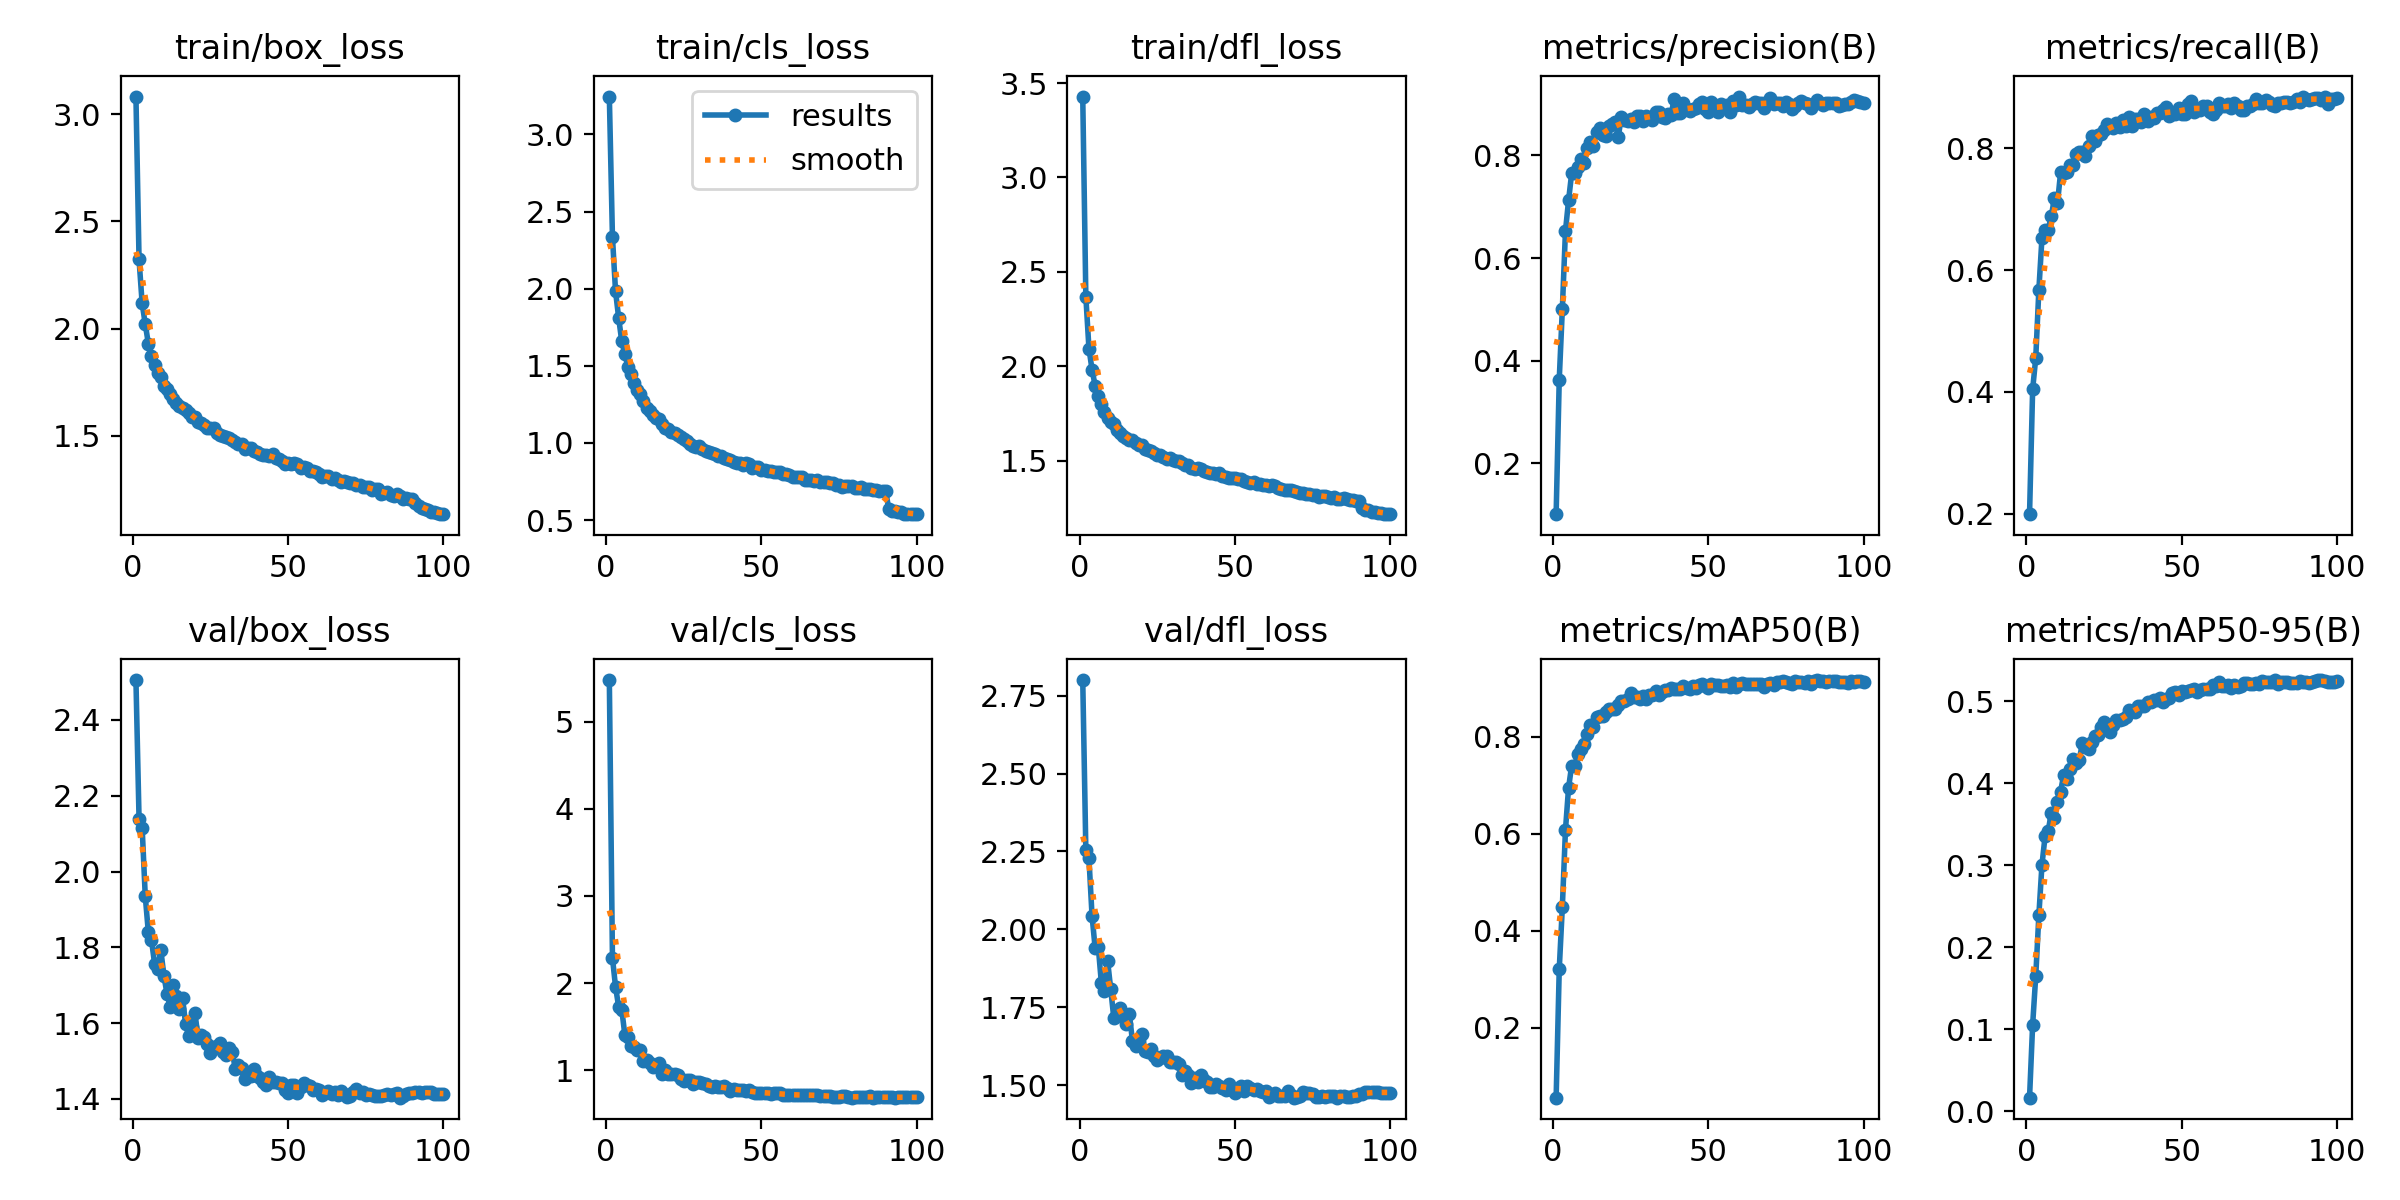

Data behind this chart, as committed beside it:
epoch, train/box_loss, train/cls_loss, train/dfl_loss, metrics/precision(B), metrics/recall(B), metrics/mAP50(B), metrics/mAP50-95(B), val/box_loss, val/cls_loss, val/dfl_loss, lr/pg0, lr/pg1, lr/pg2
1, 3.083, 3.246, 3.428, 0.1012, 0.199, 0.05642, 0.01647, 2.505, 5.477, 2.8, 0.0006649, 0.0006649, 0.0006649
2, 2.322, 2.336, 2.368, 0.3634, 0.4043, 0.3211, 0.1053, 2.139, 2.289, 2.255, 0.001318, 0.001318, 0.001318
3, 2.118, 1.983, 2.094, 0.5013, 0.4556, 0.4496, 0.1648, 2.116, 1.956, 2.228, 0.001959, 0.001959, 0.001959
4, 2.02, 1.811, 1.982, 0.6525, 0.5675, 0.6077, 0.2387, 1.935, 1.728, 2.043, 0.001941, 0.001941, 0.001941
5, 1.93, 1.659, 1.897, 0.7125, 0.6528, 0.6948, 0.3004, 1.839, 1.696, 1.94, 0.001921, 0.001921, 0.001921
6, 1.873, 1.577, 1.843, 0.7651, 0.6655, 0.7406, 0.3351, 1.82, 1.403, 1.945, 0.001901, 0.001901, 0.001901
7, 1.83, 1.492, 1.798, 0.7661, 0.6661, 0.7395, 0.3413, 1.757, 1.381, 1.828, 0.001881, 0.001881, 0.001881
8, 1.791, 1.45, 1.757, 0.7768, 0.6884, 0.7649, 0.3637, 1.742, 1.282, 1.803, 0.001861, 0.001861, 0.001861
9, 1.773, 1.386, 1.726, 0.7936, 0.718, 0.7745, 0.358, 1.794, 1.267, 1.9, 0.001842, 0.001842, 0.001842
10, 1.733, 1.341, 1.707, 0.7844, 0.7099, 0.785, 0.377, 1.726, 1.226, 1.81, 0.001822, 0.001822, 0.001822
11, 1.72, 1.315, 1.694, 0.8152, 0.7606, 0.8061, 0.3897, 1.677, 1.229, 1.716, 0.001802, 0.001802, 0.001802
12, 1.692, 1.272, 1.662, 0.8269, 0.7589, 0.8242, 0.41, 1.644, 1.111, 1.722, 0.001782, 0.001782, 0.001782
13, 1.672, 1.226, 1.647, 0.8187, 0.7612, 0.8204, 0.4051, 1.7, 1.121, 1.75, 0.001762, 0.001762, 0.001762
14, 1.652, 1.209, 1.633, 0.8462, 0.7728, 0.8413, 0.4175, 1.672, 1.083, 1.73, 0.001743, 0.001743, 0.001743
15, 1.639, 1.183, 1.618, 0.8535, 0.773, 0.8428, 0.4289, 1.637, 1.034, 1.695, 0.001723, 0.001723, 0.001723
16, 1.631, 1.161, 1.611, 0.8395, 0.7907, 0.8431, 0.4248, 1.668, 1.044, 1.729, 0.001703, 0.001703, 0.001703
17, 1.619, 1.155, 1.609, 0.8384, 0.7941, 0.8508, 0.4279, 1.597, 1.083, 1.644, 0.001683, 0.001683, 0.001683
18, 1.605, 1.125, 1.594, 0.8574, 0.7938, 0.8564, 0.4486, 1.566, 0.9562, 1.627, 0.001663, 0.001663, 0.001663
19, 1.589, 1.097, 1.581, 0.862, 0.7872, 0.8577, 0.4436, 1.591, 1.005, 1.643, 0.001644, 0.001644, 0.001644
20, 1.588, 1.092, 1.581, 0.8648, 0.8038, 0.8578, 0.4421, 1.627, 0.955, 1.666, 0.001624, 0.001624, 0.001624
21, 1.563, 1.074, 1.564, 0.836, 0.8204, 0.8646, 0.4497, 1.562, 0.9594, 1.611, 0.001604, 0.001604, 0.001604
22, 1.557, 1.062, 1.555, 0.8746, 0.812, 0.8742, 0.4569, 1.568, 0.958, 1.606, 0.001584, 0.001584, 0.001584
23, 1.551, 1.053, 1.549, 0.8695, 0.8224, 0.8734, 0.4588, 1.564, 0.9433, 1.616, 0.001564, 0.001564, 0.001564
24, 1.537, 1.035, 1.543, 0.8664, 0.8235, 0.8769, 0.468, 1.544, 0.8962, 1.594, 0.001545, 0.001545, 0.001545
25, 1.535, 1.025, 1.531, 0.8703, 0.831, 0.8905, 0.4744, 1.522, 0.8748, 1.581, 0.001525, 0.001525, 0.001525
26, 1.535, 1.013, 1.532, 0.8653, 0.8409, 0.8818, 0.4679, 1.537, 0.8897, 1.587, 0.001505, 0.001505, 0.001505
27, 1.512, 0.9942, 1.518, 0.8766, 0.8368, 0.8814, 0.4628, 1.538, 0.8926, 1.594, 0.001485, 0.001485, 0.001485
28, 1.505, 0.9806, 1.508, 0.8774, 0.8333, 0.8772, 0.4706, 1.547, 0.8467, 1.593, 0.001465, 0.001465, 0.001465
29, 1.5, 0.976, 1.513, 0.867, 0.8414, 0.8844, 0.4769, 1.523, 0.8626, 1.574, 0.001446, 0.001446, 0.001446
30, 1.496, 0.9769, 1.504, 0.8778, 0.8351, 0.8784, 0.4769, 1.517, 0.8613, 1.575, 0.001426, 0.001426, 0.001426
31, 1.49, 0.9615, 1.497, 0.8734, 0.8474, 0.8865, 0.4778, 1.534, 0.8494, 1.576, 0.001406, 0.001406, 0.001406
32, 1.478, 0.9458, 1.497, 0.8691, 0.8374, 0.8869, 0.4801, 1.524, 0.8386, 1.567, 0.001386, 0.001386, 0.001386
33, 1.469, 0.9438, 1.487, 0.8843, 0.8512, 0.8952, 0.4886, 1.48, 0.815, 1.535, 0.001366, 0.001366, 0.001366
34, 1.46, 0.9342, 1.476, 0.8855, 0.8368, 0.8853, 0.4879, 1.491, 0.8112, 1.546, 0.001347, 0.001347, 0.001347
35, 1.462, 0.928, 1.476, 0.8755, 0.8478, 0.8917, 0.4863, 1.482, 0.8159, 1.535, 0.001327, 0.001327, 0.001327
36, 1.439, 0.9137, 1.464, 0.8721, 0.8478, 0.8971, 0.494, 1.452, 0.8085, 1.508, 0.001307, 0.001307, 0.001307
37, 1.442, 0.9135, 1.454, 0.8804, 0.8437, 0.8968, 0.4942, 1.467, 0.8091, 1.523, 0.001287, 0.001287, 0.001287
38, 1.443, 0.903, 1.461, 0.8782, 0.8564, 0.8995, 0.4942, 1.459, 0.823, 1.512, 0.001267, 0.001267, 0.001267
39, 1.427, 0.8945, 1.456, 0.91, 0.8456, 0.8993, 0.4995, 1.478, 0.7907, 1.532, 0.001248, 0.001248, 0.001248
40, 1.423, 0.8902, 1.447, 0.8828, 0.8514, 0.8985, 0.4983, 1.46, 0.7629, 1.517, 0.001228, 0.001228, 0.001228
41, 1.416, 0.8795, 1.44, 0.8832, 0.8506, 0.8988, 0.501, 1.457, 0.7871, 1.511, 0.001208, 0.001208, 0.001208
42, 1.408, 0.8715, 1.435, 0.9013, 0.8576, 0.9045, 0.5012, 1.444, 0.7772, 1.494, 0.001188, 0.001188, 0.001188
43, 1.41, 0.8718, 1.437, 0.8905, 0.858, 0.8994, 0.504, 1.438, 0.7699, 1.496, 0.001168, 0.001168, 0.001168
44, 1.404, 0.8582, 1.432, 0.8861, 0.8633, 0.8991, 0.4991, 1.458, 0.7732, 1.506, 0.001149, 0.001149, 0.001149
45, 1.414, 0.8681, 1.435, 0.8898, 0.8685, 0.9035, 0.5028, 1.444, 0.7644, 1.497, 0.001129, 0.001129, 0.001129
46, 1.398, 0.8604, 1.42, 0.8929, 0.8541, 0.9003, 0.5034, 1.446, 0.77, 1.493, 0.001109, 0.001109, 0.001109
47, 1.393, 0.8387, 1.415, 0.9012, 0.8569, 0.907, 0.5099, 1.441, 0.7521, 1.486, 0.001089, 0.001089, 0.001089
48, 1.381, 0.8433, 1.409, 0.9038, 0.8565, 0.9092, 0.5116, 1.441, 0.7435, 1.505, 0.001069, 0.001069, 0.001069
49, 1.368, 0.843, 1.406, 0.8904, 0.8666, 0.9045, 0.5075, 1.424, 0.7432, 1.486, 0.00105, 0.00105, 0.00105
50, 1.375, 0.8264, 1.406, 0.8851, 0.8572, 0.9014, 0.5122, 1.417, 0.7397, 1.475, 0.00103, 0.00103, 0.00103
51, 1.369, 0.8242, 1.403, 0.9043, 0.8558, 0.9082, 0.5107, 1.438, 0.743, 1.492, 0.00101, 0.00101, 0.00101
52, 1.371, 0.8166, 1.402, 0.8879, 0.8731, 0.9071, 0.5117, 1.436, 0.7349, 1.497, 0.0009902, 0.0009902, 0.0009902
53, 1.366, 0.8152, 1.395, 0.8839, 0.8779, 0.9068, 0.5141, 1.416, 0.7288, 1.481, 0.0009704, 0.0009704, 0.0009704
54, 1.35, 0.8089, 1.389, 0.9009, 0.8596, 0.9045, 0.5141, 1.432, 0.742, 1.498, 0.0009506, 0.0009506, 0.0009506
55, 1.354, 0.8088, 1.383, 0.895, 0.8654, 0.9037, 0.5105, 1.441, 0.7387, 1.492, 0.0009308, 0.0009308, 0.0009308
56, 1.348, 0.8146, 1.388, 0.8988, 0.8639, 0.9061, 0.5132, 1.437, 0.7325, 1.485, 0.000911, 0.000911, 0.000911
57, 1.334, 0.7991, 1.377, 0.8854, 0.8693, 0.9023, 0.5149, 1.435, 0.7181, 1.487, 0.0008912, 0.0008912, 0.0008912
58, 1.336, 0.7966, 1.377, 0.9069, 0.8702, 0.9106, 0.5146, 1.424, 0.7196, 1.482, 0.0008714, 0.0008714, 0.0008714
59, 1.331, 0.7916, 1.373, 0.8981, 0.8593, 0.9033, 0.5149, 1.427, 0.7168, 1.479, 0.0008516, 0.0008516, 0.0008516
60, 1.322, 0.7796, 1.37, 0.9148, 0.8558, 0.908, 0.5193, 1.424, 0.714, 1.482, 0.0008318, 0.0008318, 0.0008318
... 40 more rows
